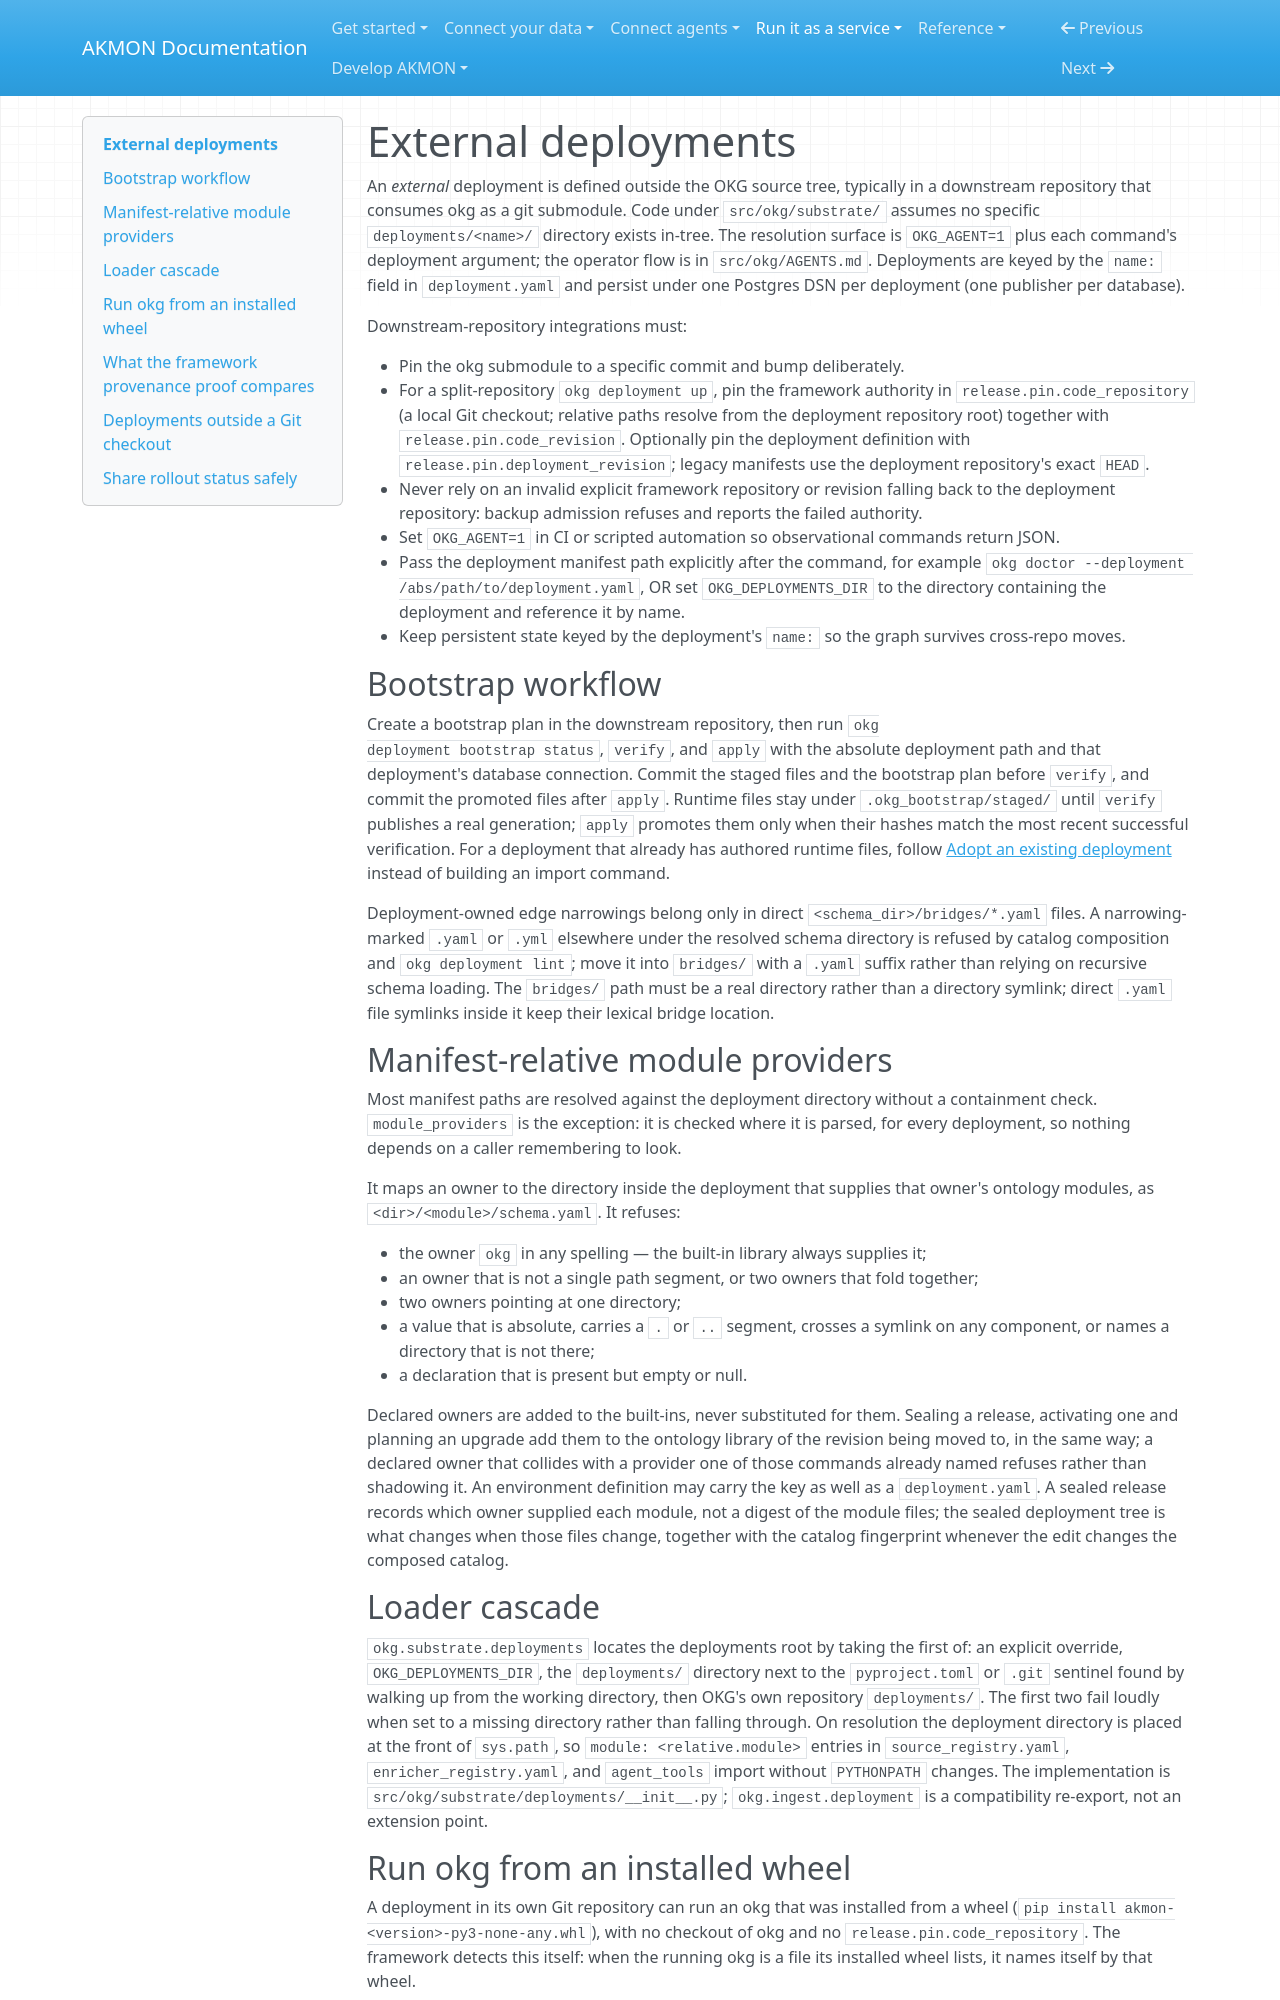

repository: mitdbg/akmon · page: operate/deployments/external/index.html · generator: mkdocs

---
audience: developer, operator
type: explanation
canonical_id: external-deployments
---
# External deployments


An *external* deployment is defined outside the OKG source tree, typically in
a downstream repository that consumes okg as a git submodule. Code under
`src/okg/substrate/` assumes no specific `deployments/<name>/` directory
exists in-tree. The resolution surface is `OKG_AGENT=1` plus each command's
deployment argument; the operator flow is in
`src/okg/AGENTS.md`.
Deployments are keyed by the `name:` field in `deployment.yaml` and persist
under one Postgres DSN per deployment (one publisher per database).

Downstream-repository integrations must:

- Pin the okg submodule to a specific commit and bump deliberately.
- For a split-repository `okg deployment up`, pin the framework authority in
  `release.pin.code_repository` (a local Git checkout; relative paths resolve
  from the deployment repository root) together with `release.pin.code_revision`.
  Optionally pin the deployment definition with `release.pin.deployment_revision`;
  legacy manifests use the deployment repository's exact `HEAD`.
- Never rely on an invalid explicit framework repository or revision falling
  back to the deployment repository: backup admission refuses and reports the
  failed authority.
- Set `OKG_AGENT=1` in CI or scripted automation so observational
  commands return JSON.
- Pass the deployment manifest path explicitly after the command, for example
  `okg doctor --deployment /abs/path/to/deployment.yaml`,
  OR set `OKG_DEPLOYMENTS_DIR` to the directory containing
  the deployment and reference it by name.
- Keep persistent state keyed by the deployment's `name:` so the
  graph survives cross-repo moves.

## Bootstrap workflow

Create a bootstrap plan in the downstream repository, then run `okg
deployment bootstrap status`, `verify`, and `apply` with the absolute
deployment path and that deployment's database connection. Commit the staged
files and the bootstrap plan before `verify`, and commit the promoted files
after `apply`. Runtime
files stay under `.okg_bootstrap/staged/` until `verify` publishes a real
generation; `apply` promotes them only when their hashes match the most recent
successful verification. For a deployment that already has authored runtime
files, follow [Adopt an existing deployment](../../runbooks/deployments/deployment-bootstrap.md)
instead of building an import command.

Deployment-owned edge narrowings belong only in direct
`<schema_dir>/bridges/*.yaml` files. A narrowing-marked `.yaml` or `.yml`
elsewhere under the resolved schema directory is refused by catalog composition
and `okg deployment lint`; move it into `bridges/` with a `.yaml` suffix rather
than relying on recursive schema loading. The `bridges/` path must be a real directory rather
than a directory symlink; direct `.yaml` file symlinks inside it keep their
lexical bridge location.

## Manifest-relative module providers

Most manifest paths are resolved against the deployment directory without a
containment check. `module_providers` is the exception: it is checked where it
is parsed, for every deployment, so nothing depends on a caller remembering to
look.

It maps an owner to the directory inside the deployment that supplies that
owner's ontology modules, as `<dir>/<module>/schema.yaml`. It refuses:

- the owner `okg` in any spelling — the built-in library always supplies it;
- an owner that is not a single path segment, or two owners that fold together;
- two owners pointing at one directory;
- a value that is absolute, carries a `.` or `..` segment, crosses a symlink on
  any component, or names a directory that is not there;
- a declaration that is present but empty or null.

Declared owners are added to the built-ins, never substituted for them. Sealing
a release, activating one and planning an upgrade add them to the ontology
library of the revision being moved to, in the same way; a declared owner that
collides with a provider one of those commands already named refuses rather
than shadowing it. An environment definition may carry the key as well as a
`deployment.yaml`. A sealed release records which owner supplied each module,
not a digest of the module files; the sealed deployment tree is what changes
when those files change, together with the catalog fingerprint whenever the
edit changes the composed catalog.

## Loader cascade

`okg.substrate.deployments` locates the deployments root by taking the first
of: an explicit override, `OKG_DEPLOYMENTS_DIR`, the `deployments/` directory
next to the `pyproject.toml` or `.git` sentinel found by walking up from the
working directory, then OKG's own repository `deployments/`. The first two
fail loudly when set to a missing directory rather than falling through. On
resolution the deployment directory is placed at the front of `sys.path`, so
`module: <relative.module>` entries in `source_registry.yaml`,
`enricher_registry.yaml`, and `agent_tools` import without `PYTHONPATH`
changes. The implementation is
`src/okg/substrate/deployments/__init__.py`;
`okg.ingest.deployment` is a compatibility re-export, not an extension point.
